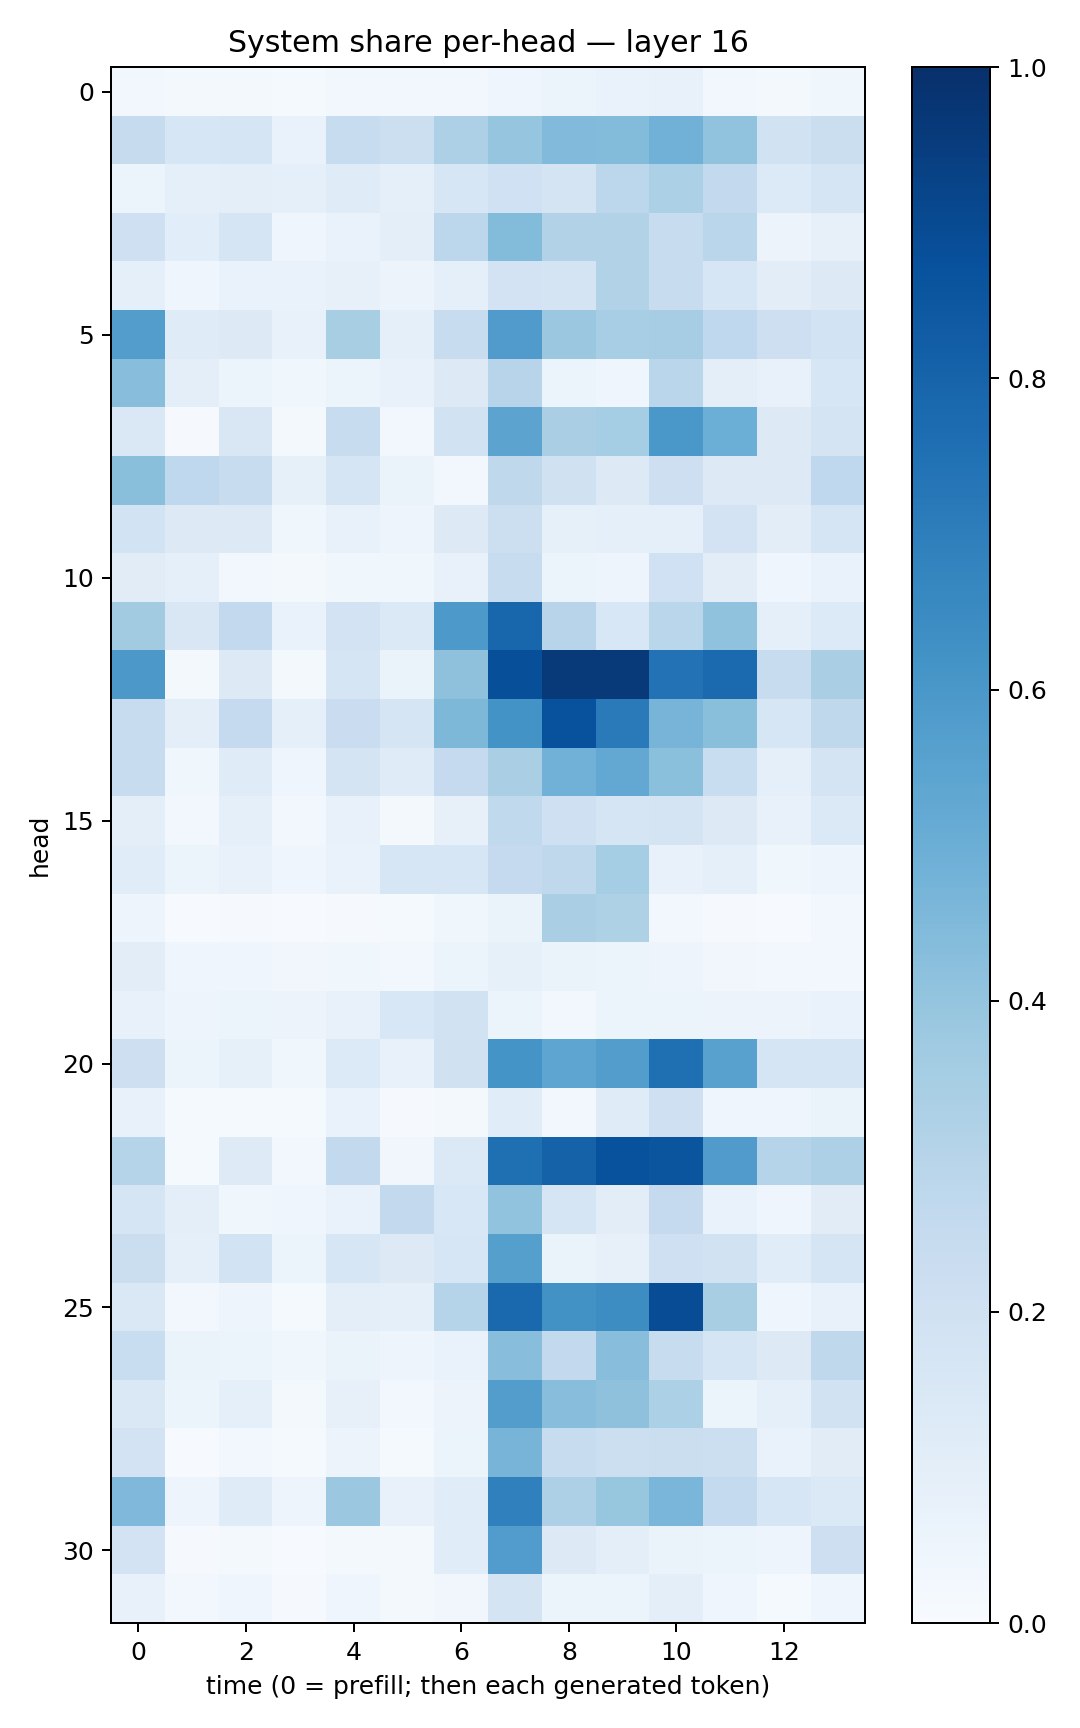

The file beside this chart, header and first rows:
0.029205438, 0.023060093, 0.02148301, 0.015402614, 0.028366717, 0.023583878, 0.028846884, 0.046153337, 0.05151601, 0.066916905, 0.07476051, 0.029671125, 0.017146368, 0.038450796
0.2453, 0.1628, 0.1718, 0.06901, 0.241, 0.2159, 0.3277, 0.3984, 0.4452, 0.4383, 0.4819, 0.4052, 0.1937, 0.2224
0.06168, 0.08621, 0.09667, 0.09364, 0.118, 0.08793, 0.1602, 0.2002, 0.1738, 0.2798, 0.3294, 0.2599, 0.1349, 0.1669
0.2063, 0.1069, 0.1702, 0.04614, 0.06906, 0.09377, 0.2785, 0.4392, 0.3158, 0.3157, 0.2384, 0.2873, 0.05654, 0.08007
0.08666, 0.04175, 0.06684, 0.06753, 0.08083, 0.05784, 0.08868, 0.182, 0.1747, 0.3143, 0.2395, 0.1627, 0.1021, 0.1308
0.5738, 0.1208, 0.1273, 0.07304, 0.3411, 0.09002, 0.2391, 0.5805, 0.3826, 0.3468, 0.3498, 0.2658, 0.2112, 0.1856
0.4274, 0.09554, 0.05946, 0.03553, 0.05408, 0.07378, 0.1274, 0.2966, 0.0537, 0.04502, 0.2864, 0.09474, 0.07766, 0.1617
0.1425, 0.008789, 0.1498, 0.02194, 0.2398, 0.02715, 0.1931, 0.5463, 0.3381, 0.3517, 0.6014, 0.4983, 0.1322, 0.1751
0.423, 0.2677, 0.2356, 0.08244, 0.1675, 0.064, 0.03084, 0.2697, 0.1989, 0.1319, 0.2136, 0.1261, 0.1326, 0.2677
0.1862, 0.1284, 0.1282, 0.03533, 0.07407, 0.04843, 0.129, 0.2183, 0.08219, 0.09302, 0.09268, 0.183, 0.1045, 0.171
0.1128, 0.09051, 0.02361, 0.02273, 0.03817, 0.03578, 0.0709, 0.2357, 0.06079, 0.0486, 0.1994, 0.105, 0.03998, 0.07006
0.3607, 0.1512, 0.2578, 0.06764, 0.1821, 0.1386, 0.5913, 0.7898, 0.2948, 0.1561, 0.289, 0.4065, 0.09375, 0.1352
0.5954, 0.02063, 0.1321, 0.01597, 0.1659, 0.06485, 0.412, 0.8828, 0.9577, 0.9632, 0.7422, 0.7754, 0.237, 0.3373
0.2394, 0.09854, 0.2506, 0.09352, 0.228, 0.1686, 0.4532, 0.6192, 0.8744, 0.7125, 0.4696, 0.4257, 0.1609, 0.2711
0.2398, 0.03559, 0.1172, 0.0397, 0.1749, 0.1206, 0.2539, 0.3368, 0.4831, 0.5241, 0.4204, 0.2332, 0.09296, 0.176
0.09727, 0.03041, 0.08874, 0.02469, 0.07652, 0.01714, 0.08115, 0.2647, 0.2077, 0.1679, 0.1757, 0.1275, 0.07165, 0.1376
0.1136, 0.05934, 0.07346, 0.04618, 0.06894, 0.1627, 0.1626, 0.2524, 0.2718, 0.3524, 0.07567, 0.08957, 0.03655, 0.04723
0.05033, 0.005662, 0.01078, 0.007234, 0.009488, 0.01543, 0.03698, 0.06579, 0.3394, 0.3236, 0.02367, 0.01032, 0.00751, 0.027
0.1029, 0.04511, 0.04251, 0.03283, 0.03671, 0.02648, 0.05906, 0.08288, 0.0637, 0.05862, 0.04862, 0.03453, 0.02536, 0.02682
0.07288, 0.0487, 0.06072, 0.05624, 0.0765, 0.1533, 0.1914, 0.05382, 0.02767, 0.06035, 0.06203, 0.05825, 0.05733, 0.06714
0.214, 0.05967, 0.08481, 0.03775, 0.1359, 0.07488, 0.1971, 0.6148, 0.5367, 0.5739, 0.7562, 0.5584, 0.1707, 0.1707
0.07077, 0.01433, 0.01344, 0.01438, 0.06752, 0.01036, 0.02331, 0.1138, 0.03057, 0.1197, 0.2047, 0.04196, 0.04511, 0.06358
0.3019, 0.01343, 0.1221, 0.02874, 0.2608, 0.03194, 0.1391, 0.7552, 0.8077, 0.8727, 0.8562, 0.5797, 0.2975, 0.3266
0.1708, 0.09563, 0.03634, 0.03937, 0.06974, 0.2583, 0.1549, 0.4026, 0.1697, 0.1049, 0.2526, 0.06773, 0.04144, 0.1131
0.2207, 0.09039, 0.1846, 0.05991, 0.1631, 0.1258, 0.1628, 0.5641, 0.06477, 0.07858, 0.2068, 0.1913, 0.1171, 0.1703
0.1484, 0.02959, 0.05054, 0.01174, 0.09446, 0.0876, 0.2991, 0.784, 0.6224, 0.6428, 0.8906, 0.3401, 0.04531, 0.07384
0.2329, 0.06408, 0.06024, 0.03694, 0.06581, 0.04797, 0.06695, 0.4283, 0.261, 0.426, 0.2384, 0.1705, 0.1265, 0.2722
0.1444, 0.05222, 0.08795, 0.02312, 0.07968, 0.03099, 0.05661, 0.5709, 0.4271, 0.4115, 0.3315, 0.05239, 0.08959, 0.1925
0.183, 0.007264, 0.02746, 0.01211, 0.05495, 0.01528, 0.05261, 0.4702, 0.2398, 0.2158, 0.2205, 0.2166, 0.06997, 0.1103
0.4523, 0.04756, 0.1183, 0.04921, 0.3819, 0.07671, 0.1141, 0.6894, 0.3268, 0.3936, 0.4611, 0.2559, 0.1612, 0.1387
0.1818, 0.009105, 0.01649, 0.006514, 0.01754, 0.01625, 0.1156, 0.5768, 0.1327, 0.09382, 0.06471, 0.05895, 0.04795, 0.2134
0.07782, 0.03066, 0.04625, 0.01115, 0.04299, 0.01563, 0.03353, 0.1739, 0.05906, 0.05274, 0.09525, 0.04123, 0.0147, 0.04391
